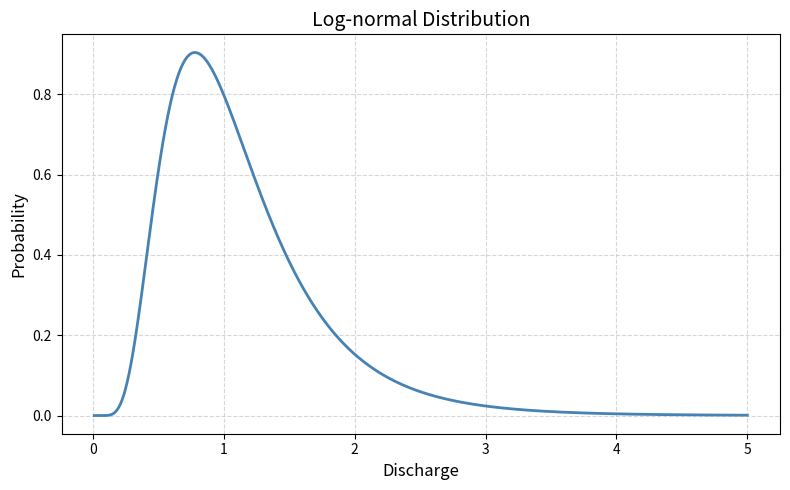

The matplotlib source for this figure:
import numpy as np
import matplotlib.pyplot as plt
from scipy.stats import lognorm

# Parameters for the log-normal distribution
mu = 0       # Mean of the underlying normal distribution
sigma = 0.5  # Standard deviation of the underlying normal distribution

# Create a log-normal distribution
s = sigma
x = np.linspace(0.01, 5, 1000)
pdf = lognorm.pdf(x, s, scale=np.exp(mu))

# Plot
plt.figure(figsize=(8, 5))
plt.plot(x, pdf, color='steelblue', linewidth=2)
plt.title('Log-normal Distribution', fontsize=14)
plt.xlabel('Discharge', fontsize=12)
plt.ylabel('Probability', fontsize=12)
plt.grid(True, linestyle='--', alpha=0.5)
plt.tight_layout()
plt.show()
